Run: headless pygame with SDL's dummy video driver; simulated clock (each Clock.tick advances the game by its frame time, no real sleeping); random seed 0; keys injected as events and as key.get_pressed() state; no mouse input.
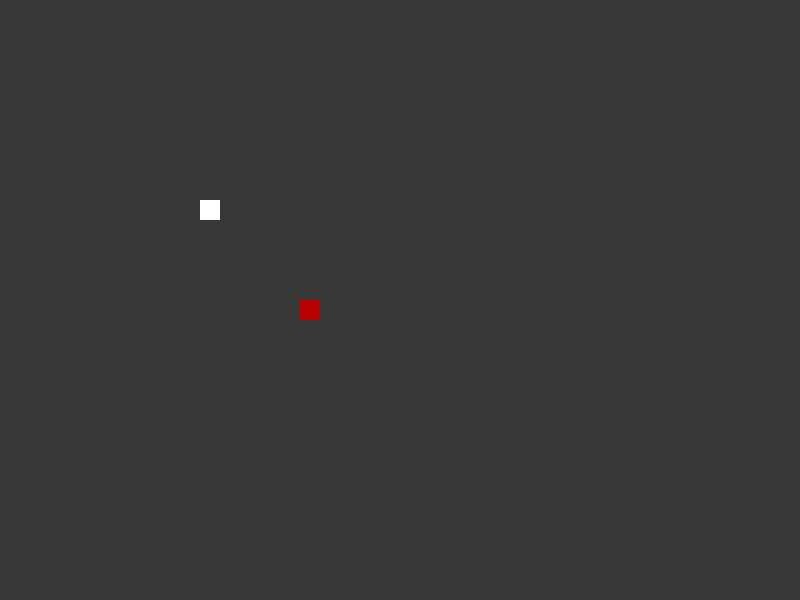
Frame 1 of 4 · flips 1–60 · no input
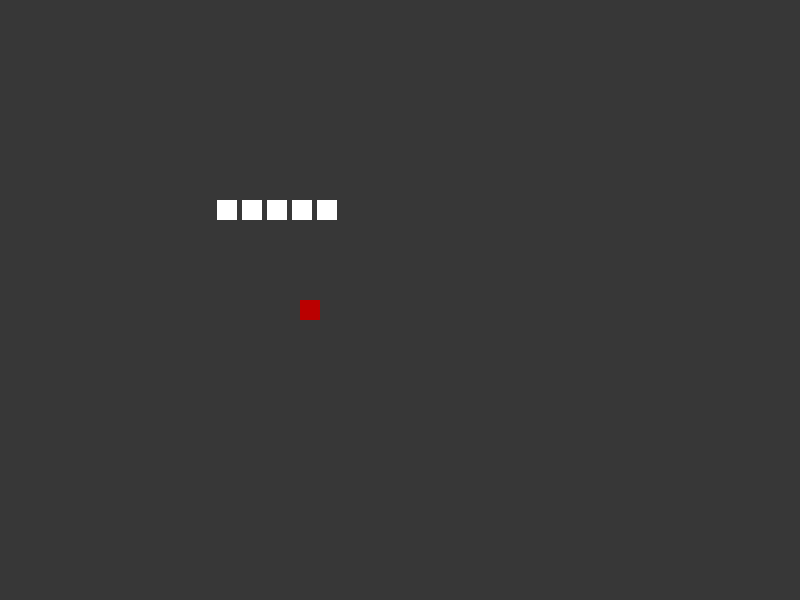
Frame 2 of 4 · flips 61–180 · tapped SPACE, RETURN · held RIGHT (→), D
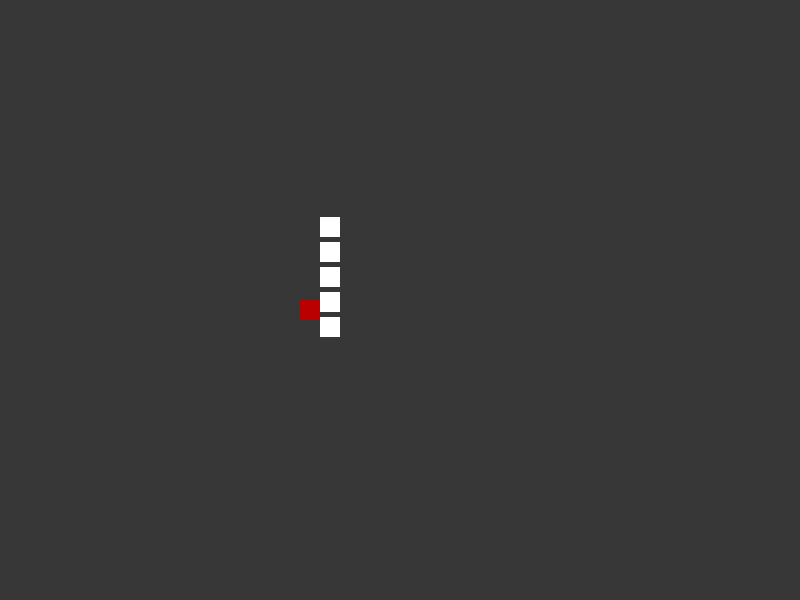
Frame 3 of 4 · flips 181–300 · held DOWN (↓), S
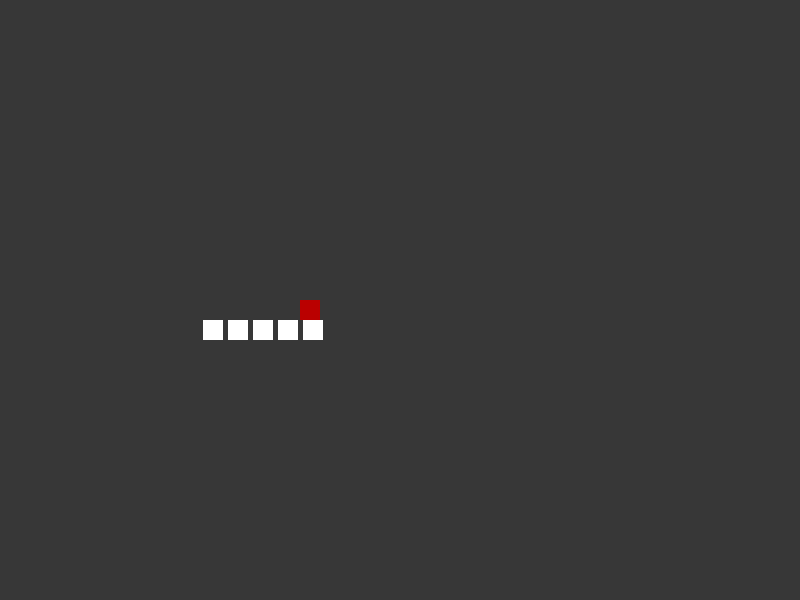
Frame 4 of 4 · flips 301–420 · held LEFT (←), A, UP (↑), W

The pygame program that drew these frames:

import pygame
import random


pygame.init()

WIDTH = 800
HIGHT = 600
screen = pygame.display.set_mode((WIDTH, HIGHT))
pygame.display.set_caption("Snaky")

#начальные положения змеи
x = 200
y = 200
direction_x = 0
direction_y = 0


class BodyXsegment:
    def __init__(self, segment_number, start_position):
        self.segment_number = segment_number
        self.start_position = start_position
        self.body = pygame.Surface((20, 20))
        self.body.fill((255, 255, 255))
        self.rect = self.body.get_rect()

    def moving(self):
        f = coordinate[self.segment_number * 25]  # координата с отстованием, кратным номеру сегмента
        screen.blit(self.body, (f[0], f[1]))




class Food:
    def __init__(self, start_position):
        self.start_position = start_position
        self.body = pygame.Surface((20, 20))
        self.body.fill((186, 0, 0))
        self.rect = self.body.get_rect()

    def appearing(self):

        screen.blit(self.body, (300, 300))



#создаем сегменты персонажа
snake = []
for n in range(5):
    segment = BodyXsegment(n, (x, y))
    snake.append(segment)


#создаем объект еды
food = Food((300, 300))


coordinate = []
for i in range(1000):
    coordinate.insert(0, (x, y))


run = True
while run:
    for event in pygame.event.get():
        if event.type == pygame.QUIT:
            run = False

    screen.fill((55, 55, 55))
    moving = 'RIGHT'


    for segment in snake:
        segment.moving()

    food.appearing()

    coordinate.insert(0, (x, y))

    x += direction_x
    y += direction_y

    keys = pygame.key.get_pressed()

    if keys[pygame.K_RIGHT]:
        direction_x = 1
        direction_y = 0
        moving = 'RIGHT'

    elif keys[pygame.K_LEFT]:
        direction_x = -1
        direction_y = 0
        moving = 'LEFT'

    elif keys[pygame.K_UP]:
        direction_x = 0
        direction_y = -1
        moving = 'UP'

    elif keys[pygame.K_DOWN]:
        direction_x = 0
        direction_y = 1
        moving = 'DOWN'

    #проверка столкновения с стенками
    if x > WIDTH or x < 0 or y > HIGHT or y < 0:
        run = False


    #проверка столкновения с едой



    #print(coordinate)
    pygame.time.delay(10)
    pygame.display.flip()

pygame.quit()
